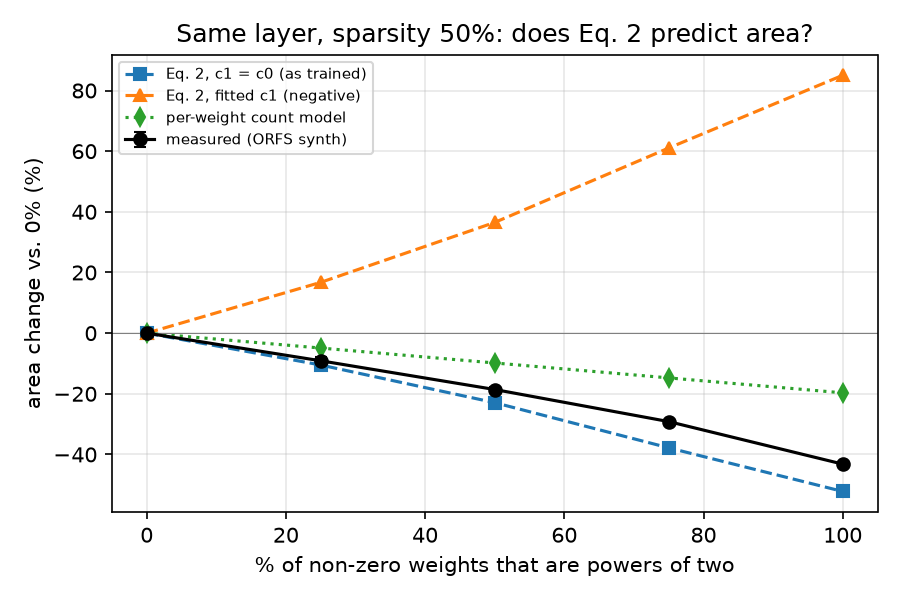

The table this chart was drawn from, first rows:
seed, pow2_frac, zeros, n_pow2, n_other, sum_abs, sum_pow2_dist2, area_um2, clk_ps, eq2_calibrated, eq2_c1_eq_c0, count_model, measured_change_%, eq2_calibrated_change_%, eq2_c1_eq_c0_change_%, count_model_change_%
0, 0.0, 512, 0, 512, 16963, 28395, 898.7, 1000, 1056, 3931, 1018, 0.0, 0.0, 0.0, 0.0
0, 0.25, 512, 128, 384, 17149, 22459, 809.7, 1000, 1235, 3509, 967.7, -9.903, 16.94, -10.74, -4.921
0, 0.5, 512, 256, 256, 17238, 15986, 724, 1000, 1422, 3040, 917.6, -19.44, 34.63, -22.66, -9.843
0, 0.75, 512, 384, 128, 17569, 7729, 635, 1000, 1676, 2458, 867.5, -29.35, 58.7, -37.47, -14.76
0, 1.0, 512, 512, 0, 17720, 0.0, 507, 1000, 1902, 1902, 817.4, -43.59, 80.12, -51.62, -19.69
1, 0.0, 512, 0, 512, 17477, 29785, 887.9, 1000, 1055, 4071, 1018, 0.0, 0.0, 0.0, 0.0
1, 0.25, 512, 128, 384, 17580, 23260, 801.2, 1000, 1244, 3600, 967.7, -9.763, 17.93, -11.58, -4.921
1, 0.5, 512, 256, 256, 17718, 16164, 730.5, 1000, 1452, 3089, 917.6, -17.72, 37.62, -24.13, -9.843
1, 0.75, 512, 384, 128, 17977, 7905, 630.6, 1000, 1701, 2501, 867.5, -28.97, 61.21, -38.56, -14.76
1, 1.0, 512, 512, 0, 18336, 0.0, 506.1, 1000, 1947, 1947, 817.4, -42.99, 84.57, -52.17, -19.69
2, 0.0, 512, 0, 512, 17801, 31163, 893.7, 1000, 1040, 4196, 1018, 0.0, 0.0, 0.0, 0.0
2, 0.25, 512, 128, 384, 17934, 25774, 824.9, 1000, 1200, 3810, 967.7, -7.695, 15.36, -9.198, -4.921
2, 0.5, 512, 256, 256, 18176, 18226, 727.3, 1000, 1428, 3274, 917.6, -18.62, 37.26, -21.98, -9.843
2, 0.75, 512, 384, 128, 18412, 9164, 632.9, 1000, 1698, 2626, 867.5, -29.18, 63.17, -37.43, -14.76
2, 1.0, 512, 512, 0, 18788, 0.0, 509.6, 1000, 1980, 1980, 817.4, -42.98, 90.35, -52.81, -19.69
